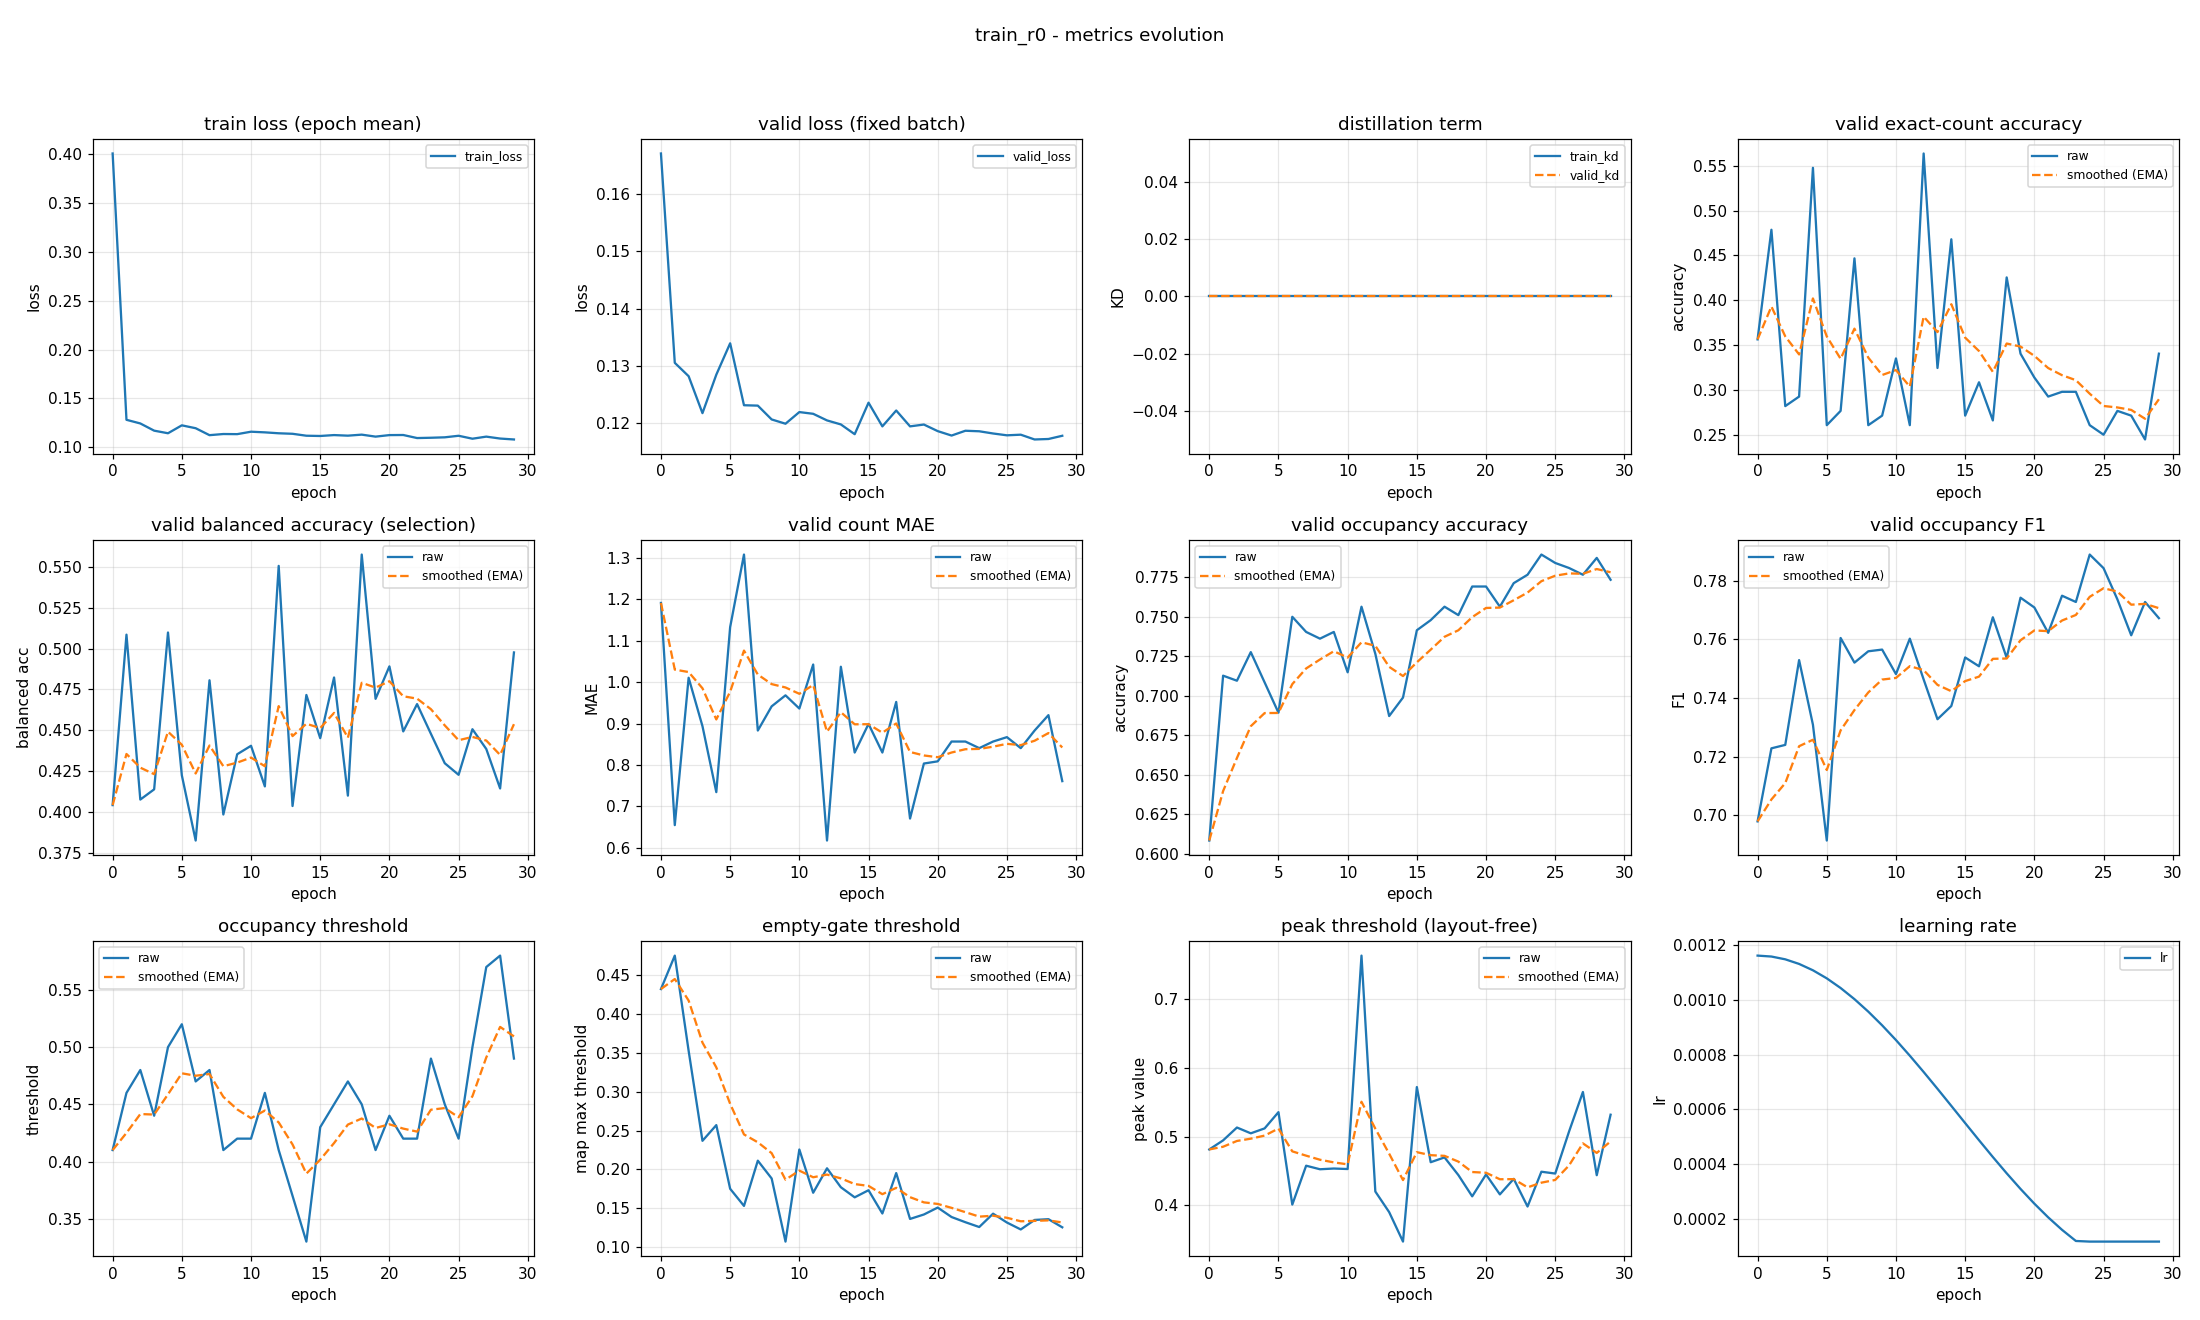

Source data for this figure (header and first rows):
epoch, train_loss, valid_loss, train_kd, valid_kd, valid_accuracy, valid_accuracy_smoothed, valid_balanced_accuracy, valid_balanced_accuracy_smoothed, valid_mae, valid_mae_smoothed, valid_occupancy_accuracy, valid_occupancy_accuracy_smoothed, valid_occupancy_f1, valid_occupancy_f1_smoothed, valid_occupancy_threshold, valid_occupancy_threshold_smoothed, valid_empty_threshold, valid_empty_threshold_smoothed, valid_peak_threshold, valid_peak_threshold_smoothed, learning_rate
0, 0.4008, 0.1671, 0.0, 0.0, 0.3564, 0.3564, 0.4042, 0.4042, 1.191, 1.191, 0.6085, 0.6085, 0.6979, 0.6979, 0.41, 0.41, 0.4318, 0.4318, 0.4813, 0.4813, 0.001163
1, 0.1281, 0.1306, 0.0, 0.0, 0.4787, 0.3931, 0.5086, 0.4355, 0.6543, 1.03, 0.7128, 0.6398, 0.7228, 0.7053, 0.46, 0.425, 0.4748, 0.4447, 0.4945, 0.4852, 0.001159
2, 0.1244, 0.1282, 0.0, 0.0, 0.2819, 0.3597, 0.4076, 0.4271, 1.011, 1.024, 0.7096, 0.6607, 0.724, 0.7109, 0.48, 0.4415, 0.3525, 0.4171, 0.5132, 0.4936, 0.001149
3, 0.117, 0.1218, 0.0, 0.0, 0.2926, 0.3396, 0.4139, 0.4232, 0.8936, 0.9852, 0.7277, 0.6808, 0.7529, 0.7235, 0.44, 0.441, 0.2368, 0.363, 0.5048, 0.497, 0.001132
4, 0.1144, 0.1285, 0.0, 0.0, 0.5479, 0.4021, 0.5099, 0.4492, 0.734, 0.9098, 0.7085, 0.6891, 0.7308, 0.7257, 0.5, 0.4587, 0.257, 0.3312, 0.512, 0.5015, 0.001109
5, 0.1225, 0.134, 0.0, 0.0, 0.2606, 0.3596, 0.4225, 0.4412, 1.133, 0.9768, 0.6894, 0.6892, 0.6913, 0.7154, 0.52, 0.4771, 0.1752, 0.2844, 0.5357, 0.5117, 0.001079
6, 0.1195, 0.1232, 0.0, 0.0, 0.2766, 0.3347, 0.3825, 0.4236, 1.309, 1.076, 0.75, 0.7074, 0.7604, 0.7289, 0.47, 0.475, 0.1531, 0.245, 0.4009, 0.4785, 0.001044
7, 0.1124, 0.1231, 0.0, 0.0, 0.4468, 0.3684, 0.4806, 0.4407, 0.883, 1.018, 0.7404, 0.7173, 0.752, 0.7359, 0.48, 0.4765, 0.2113, 0.2349, 0.4576, 0.4722, 0.001003
8, 0.1136, 0.1207, 0.0, 0.0, 0.2606, 0.336, 0.3985, 0.428, 0.9415, 0.9953, 0.7362, 0.723, 0.7559, 0.7419, 0.41, 0.4565, 0.1884, 0.2209, 0.4524, 0.4663, 0.0009577
9, 0.1134, 0.1199, 0.0, 0.0, 0.2713, 0.3166, 0.4353, 0.4302, 0.9681, 0.9871, 0.7404, 0.7282, 0.7565, 0.7463, 0.42, 0.4456, 0.1073, 0.1868, 0.4534, 0.4624, 0.0009076
10, 0.1159, 0.122, 0.0, 0.0, 0.3351, 0.3222, 0.4405, 0.4333, 0.9362, 0.9718, 0.7149, 0.7242, 0.7481, 0.7468, 0.42, 0.4379, 0.2257, 0.1985, 0.4527, 0.4595, 0.0008536
11, 0.1153, 0.1217, 0.0, 0.0, 0.2606, 0.3037, 0.4157, 0.428, 1.043, 0.993, 0.7564, 0.7339, 0.7602, 0.7508, 0.46, 0.4445, 0.1701, 0.19, 0.764, 0.5508, 0.0007965
12, 0.1143, 0.1205, 0.0, 0.0, 0.5638, 0.3817, 0.5507, 0.4648, 0.617, 0.8802, 0.7266, 0.7317, 0.7463, 0.7495, 0.41, 0.4342, 0.2015, 0.1934, 0.4199, 0.5116, 0.0007369
13, 0.1138, 0.1198, 0.0, 0.0, 0.3245, 0.3646, 0.4037, 0.4465, 1.037, 0.9273, 0.6872, 0.7184, 0.7327, 0.7444, 0.37, 0.4149, 0.1771, 0.1885, 0.3898, 0.4751, 0.0006754
14, 0.1118, 0.1181, 0.0, 0.0, 0.4681, 0.3956, 0.4716, 0.454, 0.8298, 0.8981, 0.6989, 0.7125, 0.7372, 0.7423, 0.33, 0.3894, 0.1642, 0.1812, 0.3469, 0.4366, 0.0006128
15, 0.1116, 0.1236, 0.0, 0.0, 0.2713, 0.3583, 0.4452, 0.4514, 0.8989, 0.8983, 0.7415, 0.7212, 0.7538, 0.7457, 0.43, 0.4016, 0.1733, 0.1788, 0.5723, 0.4773, 0.0005499
16, 0.1125, 0.1195, 0.0, 0.0, 0.3085, 0.3434, 0.4823, 0.4607, 0.8298, 0.8778, 0.7479, 0.7292, 0.7508, 0.7473, 0.45, 0.4161, 0.1434, 0.1682, 0.4626, 0.4729, 0.0004873
17, 0.1119, 0.1222, 0.0, 0.0, 0.266, 0.3201, 0.41, 0.4455, 0.9521, 0.9001, 0.7564, 0.7374, 0.7675, 0.7533, 0.47, 0.4323, 0.1953, 0.1763, 0.4697, 0.4719, 0.0004258
18, 0.1129, 0.1195, 0.0, 0.0, 0.4255, 0.3518, 0.5576, 0.4791, 0.6702, 0.8311, 0.7511, 0.7415, 0.7537, 0.7534, 0.45, 0.4376, 0.1364, 0.1644, 0.4439, 0.4635, 0.0003662
19, 0.1109, 0.1198, 0.0, 0.0, 0.3404, 0.3484, 0.4693, 0.4762, 0.8032, 0.8227, 0.7691, 0.7498, 0.7742, 0.7597, 0.41, 0.4293, 0.1421, 0.1577, 0.4129, 0.4483, 0.000309
20, 0.1125, 0.1186, 0.0, 0.0, 0.3138, 0.338, 0.4891, 0.4801, 0.8085, 0.8185, 0.7691, 0.7556, 0.7709, 0.763, 0.44, 0.4325, 0.151, 0.1557, 0.4447, 0.4473, 0.0002551
21, 0.1126, 0.1179, 0.0, 0.0, 0.2926, 0.3244, 0.4493, 0.4708, 0.8564, 0.8298, 0.7564, 0.7558, 0.7622, 0.7628, 0.42, 0.4288, 0.1389, 0.1506, 0.4157, 0.4378, 0.000205
22, 0.1094, 0.1187, 0.0, 0.0, 0.2979, 0.3164, 0.4661, 0.4694, 0.8564, 0.8378, 0.7713, 0.7605, 0.7749, 0.7664, 0.42, 0.4261, 0.1322, 0.1451, 0.4383, 0.438, 0.0001593
23, 0.1097, 0.1186, 0.0, 0.0, 0.2979, 0.3109, 0.4479, 0.4629, 0.8404, 0.8386, 0.7766, 0.7653, 0.7727, 0.7683, 0.49, 0.4453, 0.126, 0.1394, 0.398, 0.426, 0.0001185
24, 0.1102, 0.1182, 0.0, 0.0, 0.2606, 0.2958, 0.4299, 0.453, 0.8564, 0.8439, 0.7894, 0.7725, 0.7889, 0.7745, 0.45, 0.4467, 0.1432, 0.1405, 0.4488, 0.4328, 0.0001163
25, 0.1118, 0.1179, 0.0, 0.0, 0.25, 0.2821, 0.4228, 0.4439, 0.867, 0.8509, 0.784, 0.776, 0.7843, 0.7774, 0.42, 0.4387, 0.1318, 0.1379, 0.4461, 0.4368, 0.0001163
26, 0.1088, 0.118, 0.0, 0.0, 0.2766, 0.2804, 0.4507, 0.446, 0.8404, 0.8477, 0.7809, 0.7774, 0.7736, 0.7763, 0.5, 0.4571, 0.1229, 0.1334, 0.5075, 0.458, 0.0001163
27, 0.1109, 0.1172, 0.0, 0.0, 0.2713, 0.2777, 0.4386, 0.4437, 0.883, 0.8583, 0.7766, 0.7772, 0.7614, 0.7718, 0.57, 0.491, 0.1351, 0.1339, 0.5651, 0.4901, 0.0001163
28, 0.1089, 0.1173, 0.0, 0.0, 0.2447, 0.2678, 0.4144, 0.4349, 0.9202, 0.8769, 0.7872, 0.7802, 0.7727, 0.7721, 0.58, 0.5177, 0.1361, 0.1346, 0.4437, 0.4762, 0.0001163
29, 0.108, 0.1178, 0.0, 0.0, 0.3404, 0.2896, 0.4977, 0.4538, 0.7606, 0.842, 0.7734, 0.7782, 0.7672, 0.7706, 0.49, 0.5094, 0.1256, 0.1319, 0.5319, 0.4929, 0.0001163
